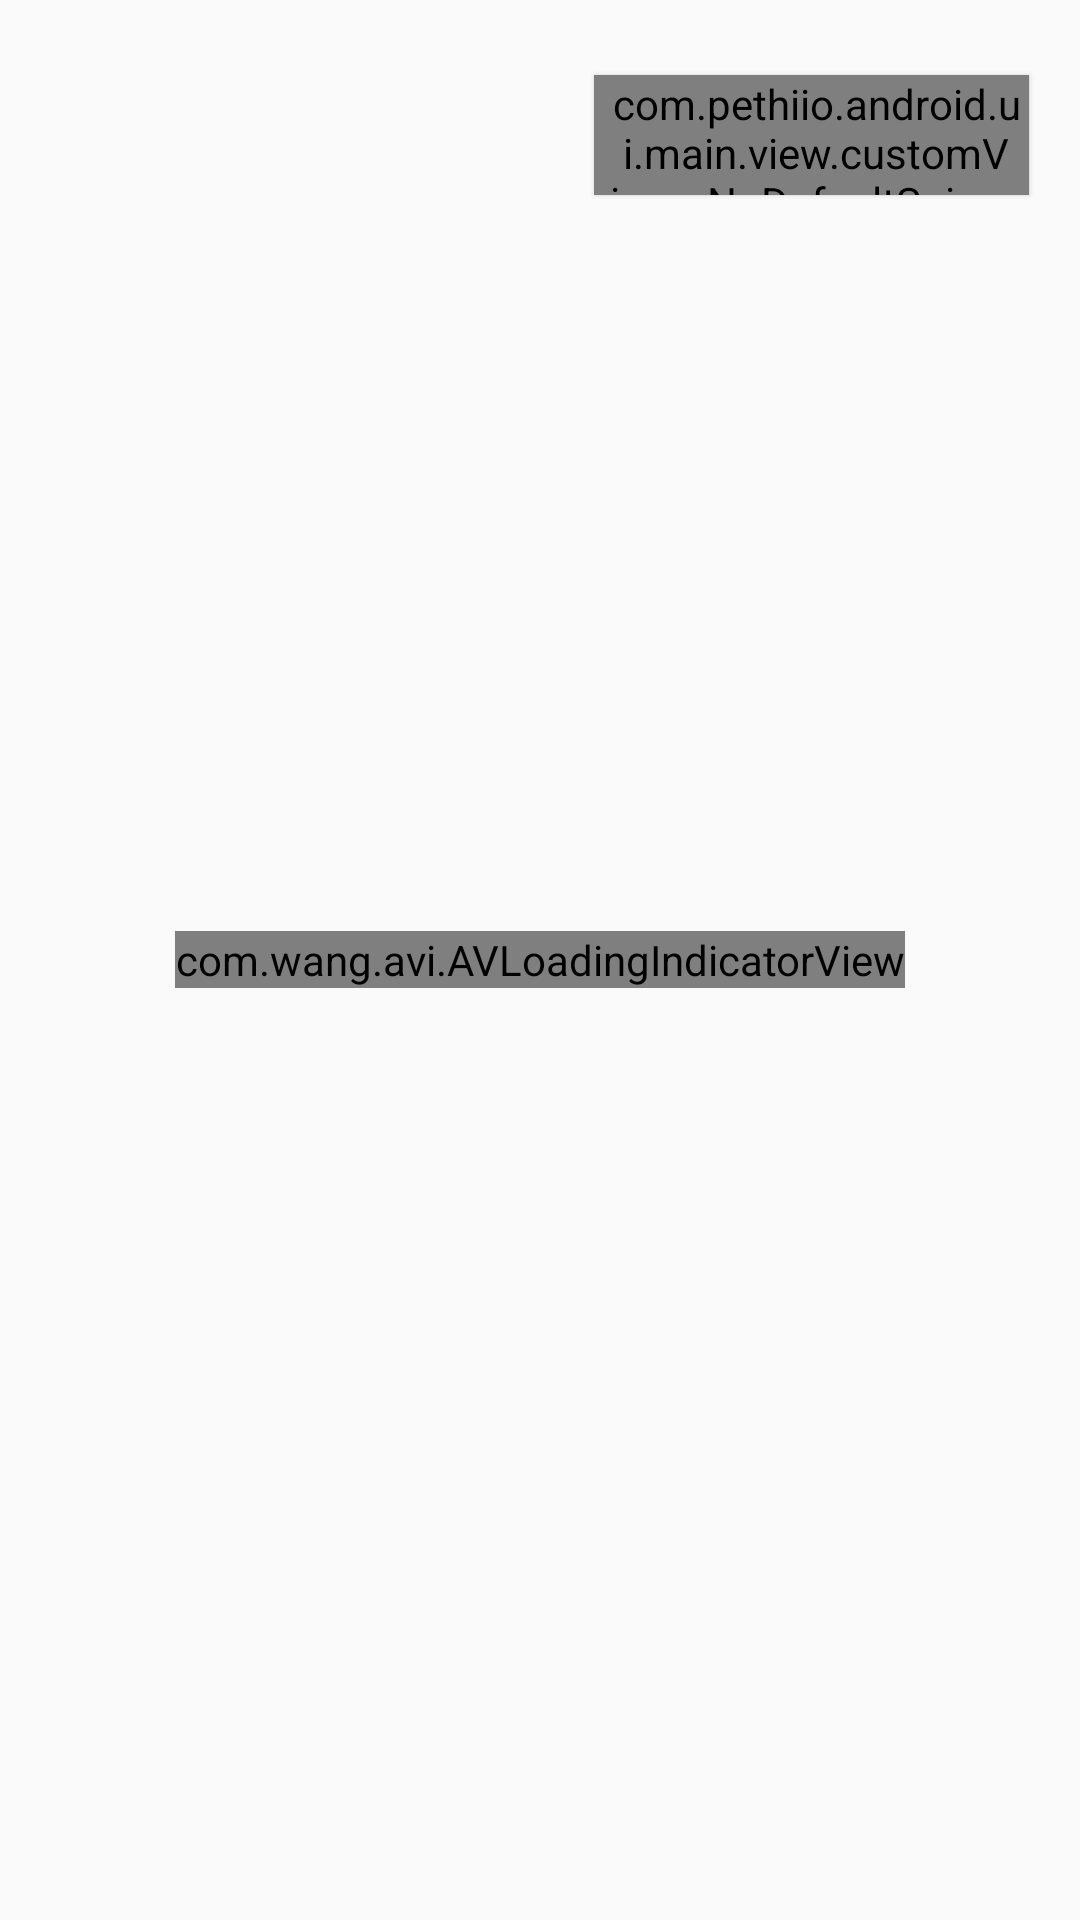

Write the Android layout XML for this screen, with the resource values it uses.
<!-- AndroidManifest.xml: application theme AppTheme -->
<!-- res/layout/fragment_message.xml -->
<?xml version="1.0" encoding="utf-8"?>
<RelativeLayout xmlns:android="http://schemas.android.com/apk/res/android"
    xmlns:app="http://schemas.android.com/apk/res-auto"
    xmlns:tools="http://schemas.android.com/tools"
    android:layout_width="match_parent"
    android:layout_height="match_parent"
    tools:context="com.pethiio.android.ui.main.view.fragments.mainFragments.MessageFragment">

    <TextView
        android:id="@+id/title_tv"
        android:layout_width="wrap_content"
        android:layout_height="wrap_content"
        android:layout_marginStart="@dimen/default_margin"
        android:layout_marginTop="20dp"
        android:layout_marginBottom="3dp"
        android:fontFamily="@font/typo_round_bold"
        android:textColor="@color/orangeButton"
        android:textSize="@dimen/signup_title_size"
        tools:text="Mesajlar" />

    <com.pethiio.android.ui.main.view.customViews.NoDefaultSpinner
        android:id="@+id/memberlist_spinner"
        android:layout_width="145dp"
        android:layout_height="40dp"
        android:layout_alignParentEnd="true"
        android:layout_marginTop="25dp"
        android:layout_marginEnd="17dp"
        android:background="@drawable/common_input_btn_bg"
        android:elevation="1dp"
        android:fontFamily="@font/typo_round_regular"
        android:gravity="center_vertical"
        android:paddingStart="5dp"
        android:paddingEnd="2dp"
        android:spinnerMode="dropdown"
        android:textColor="@color/hint_text_color" />

    <ImageView
        android:id="@+id/settings_img"
        android:layout_width="32dp"
        android:layout_height="32dp"
        android:layout_alignParentEnd="true"
        android:layout_gravity="right"
        android:layout_marginTop="62dp"
        android:layout_marginEnd="17dp"
        android:src="@drawable/gear"
        android:visibility="gone" />

    <androidx.recyclerview.widget.RecyclerView
        android:id="@+id/messages_rv"
        android:layout_width="match_parent"
        android:layout_height="wrap_content"
        android:layout_below="@+id/title_tv"
        android:paddingBottom="70dp"
        android:layout_marginTop="40dp" />

    <RelativeLayout
        android:visibility="gone"
        android:id="@+id/no_msj_layout"
        android:layout_width="match_parent"
        android:layout_height="wrap_content"
        android:layout_centerInParent="true">



        <com.airbnb.lottie.LottieAnimationView
            android:id="@+id/no_msg_anim"
            android:layout_marginLeft="90dp"
            android:layout_marginTop="80dp"
            android:layout_marginRight="90dp"
            android:layout_width="match_parent"
            android:layout_height="220dp"
            app:lottie_autoPlay="true"
            app:lottie_loop="true"/>

        <TextView
            android:id="@+id/no_msg_tv"
            android:layout_width="match_parent"
            android:layout_height="wrap_content"
            android:layout_below="@+id/no_msg_anim"
            android:layout_gravity="center"
            android:layout_marginStart="@dimen/default_margin"
            android:layout_marginTop="60dp"
            android:layout_marginEnd="@dimen/default_margin"
            android:layout_marginBottom="100dp"
            android:fontFamily="@font/typo_round_regular"
            android:gravity="center"
            android:textColor="@color/grey"
            android:textSize="22sp"
            app:background="@color/light_button"
            tools:ignore="RtlSymmetry"
            tools:text="Henüz Mesajın yok." />

    </RelativeLayout>


    <com.wang.avi.AVLoadingIndicatorView
        android:id="@+id/progressAvi"
        app:indicatorColor="@color/orangeButton"
        android:layout_centerInParent="true"
        android:layout_width="wrap_content"
        android:layout_height="wrap_content"
        app:indicatorName="BallScaleIndicator" />

</RelativeLayout>
<!-- resources referenced by this layout -->
<resources>
  <color name="grey">#828282</color>
  <color name="hint_text_color">#C7C7C7</color>
  <color name="light_button">#f0f0f0</color>
  <color name="orangeButton">#d25d04</color>
  <dimen name="default_margin">24dp</dimen>
  <dimen name="signup_title_size">40sp</dimen>
  <!-- drawable common_input_btn_bg (drawable) -->
  <shape xmlns:android="http://schemas.android.com/apk/res/android"
      android:shape="rectangle">
  
      <solid android:color="@color/whitegrey"/>
      <corners android:radius="@dimen/commonButtonRadius" />
  
  </shape>
  <!-- drawable gear: png bitmap (drawable-hdpi, 1095 bytes) -->
  <style name="AppTheme" parent="Theme.AppCompat.Light.NoActionBar">
          
          <item name="colorPrimary">@color/colorPrimary</item>
          <item name="colorPrimaryDark">@color/colorPrimaryDark</item>
          <item name="android:forceDarkAllowed" tools:targetApi="q">false</item>
          <item name="colorAccent">@color/colorAccent</item>
  
      </style>
  <color name="whitegrey">#FAFAFA</color>
  <dimen name="commonButtonRadius">8dp</dimen>
  <color name="colorPrimary">#04d2b9</color>
  <color name="colorPrimaryDark">#d25d04</color>
  <color name="colorAccent">#03DAC5</color>
</resources>
